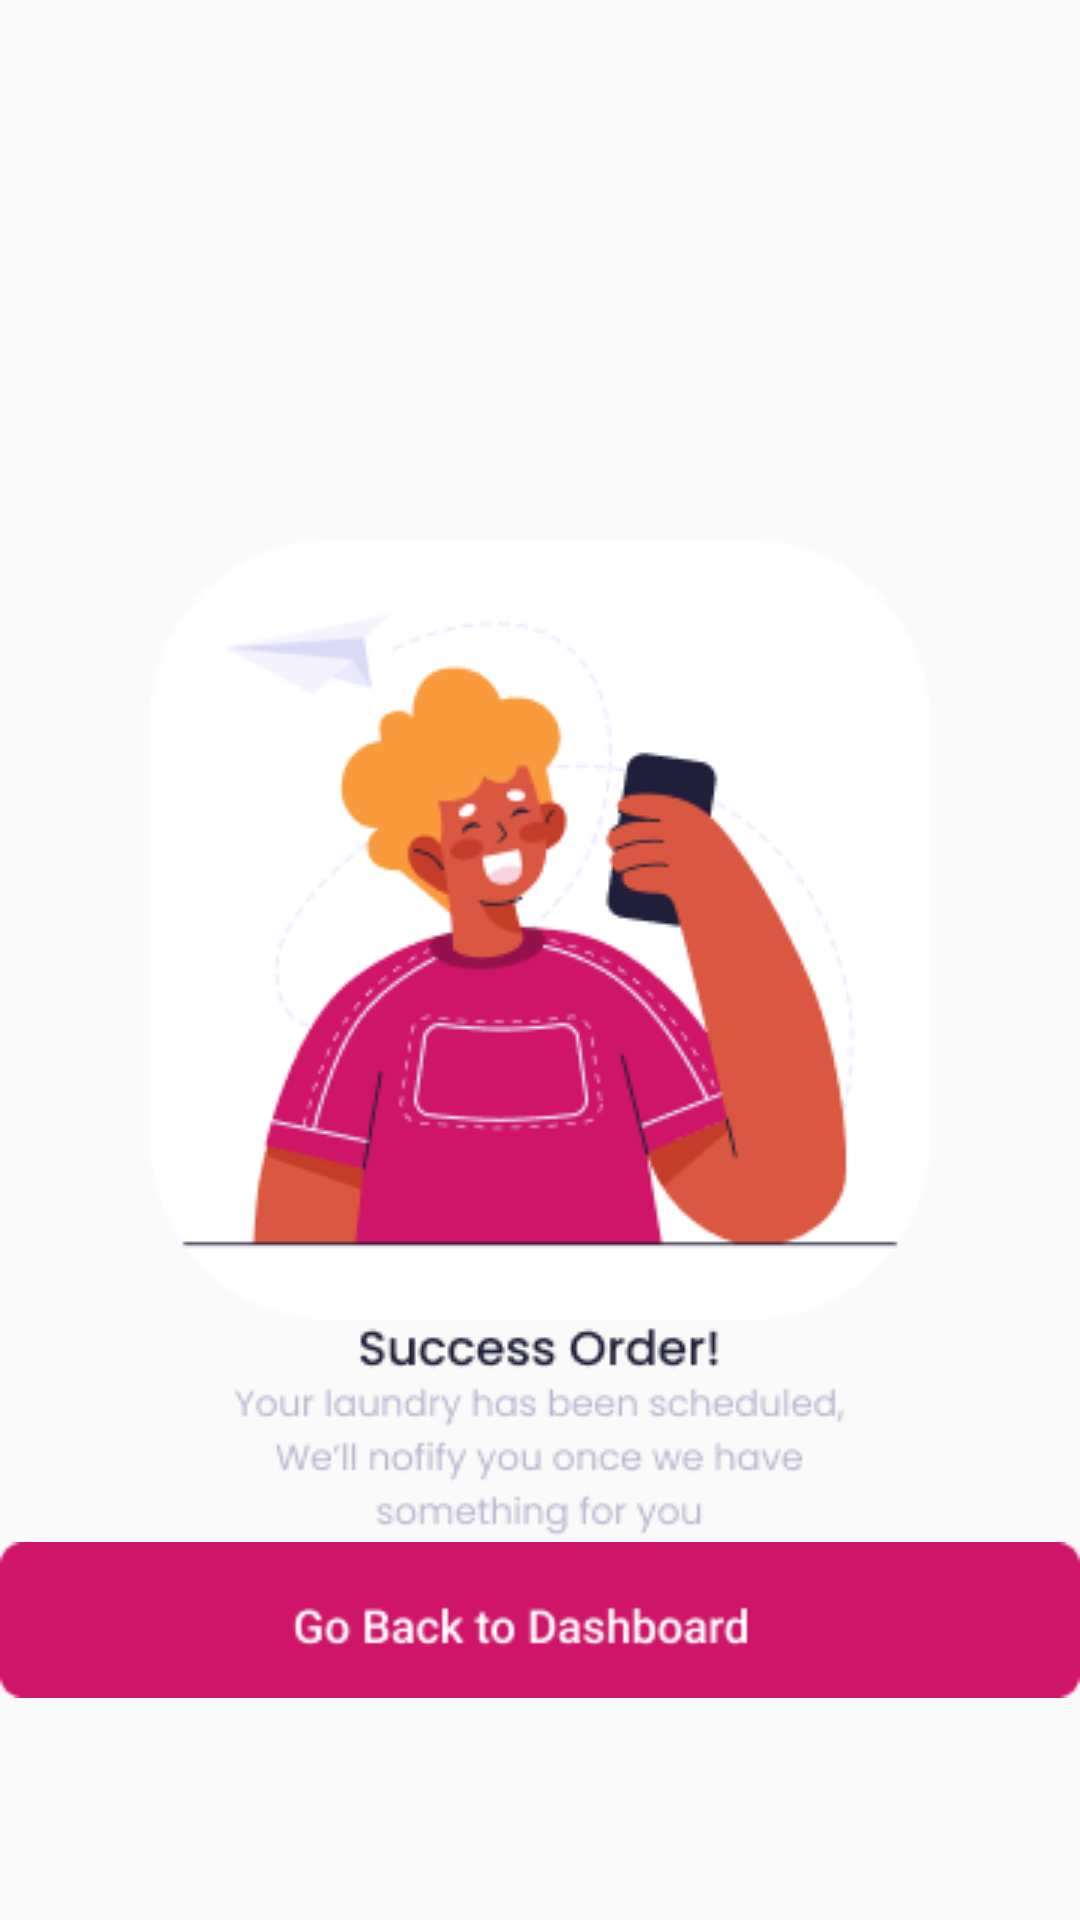

Layout XML and referenced resources for this Android screen:
<!-- AndroidManifest.xml: application theme Theme.FE_IMPAL -->
<!-- res/layout/activity_pop_up_conf_order.xml -->
<?xml version="1.0" encoding="utf-8"?>
<RelativeLayout xmlns:android="http://schemas.android.com/apk/res/android"
    xmlns:app="http://schemas.android.com/apk/res-auto"
    xmlns:tools="http://schemas.android.com/tools"
    android:layout_width="match_parent"
    android:layout_height="match_parent"
    tools:context=".PopUp_confOrder">

    <ImageView
        android:id="@+id/img"
        android:layout_width="wrap_content"
        android:layout_height="wrap_content"
        android:layout_marginTop="180dp"
        android:layout_centerHorizontal="true"
        android:src="@drawable/imgpoporder" />

    <ImageView
        android:id="@+id/txt"
        android:layout_width="wrap_content"
        android:layout_height="wrap_content"
        android:layout_below="@+id/img"
        android:layout_centerHorizontal="true"
        android:src="@drawable/txtpoporder" />

    <ImageView
        android:id="@+id/btn"
        android:layout_width="wrap_content"
        android:layout_height="wrap_content"
        android:layout_below="@+id/txt"
        android:layout_centerHorizontal="true"
        android:src="@drawable/poporderbtn" />

</RelativeLayout>
<!-- resources referenced by this layout -->
<resources>
  <!-- drawable imgpoporder: png bitmap (drawable, 16665 bytes) -->
  <!-- drawable poporderbtn: png bitmap (drawable, 2747 bytes) -->
  <!-- drawable txtpoporder: png bitmap (drawable, 6796 bytes) -->
  <style name="Theme.FE_IMPAL" parent="Theme.AppCompat.Light.NoActionBar">
          <item name="colorPrimary">@color/primary_col</item>
          <item name="colorSecondary">@color/secondary_col</item>
      </style>
  <color name="primary_col">#CE1567</color>
  <color name="secondary_col">#F3F3F3</color>
</resources>
